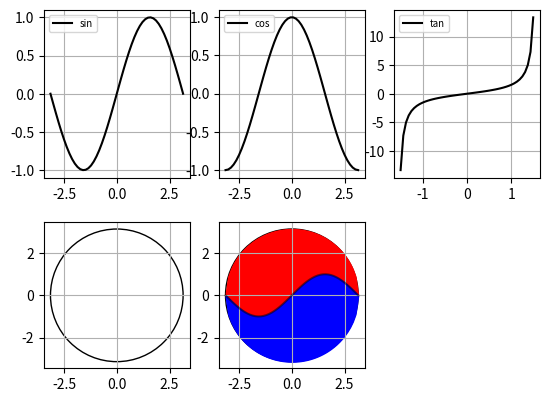

Python code for this plot:
import math
import numpy as np
import matplotlib.pyplot as plt

# sin
plt.subplot(2, 3, 1)

x1 = np.linspace(-np.pi, np.pi)
y1 = np.sin(x1)

plt.plot(x1, y1, color = 'black', label = 'sin')
plt.grid()
plt.legend(fontsize = 7, loc = 2)

# cos
plt.subplot(2, 3, 2)

x1 = np.linspace(-np.pi, np.pi)
y2 = np.cos(x1)

plt.plot(x1, y2, color = 'black', label = 'cos')
plt.grid()
plt.legend(fontsize = 7, loc = 2)

# tan
plt.subplot(2, 3, 3)

x2 = np.linspace(-np.pi / 2.1, np.pi / 2.1 )
y3 = np.tan(x2)

plt.plot(x2, y3, color = 'black', label = 'tan')
plt.grid()
plt.legend(fontsize = 7, loc = 2)

# 원
plt.subplot(2, 3, 4)

c = plt.Circle((0, 0), radius = np.pi, fc = 'w', ec = 'black')
plt.gca().add_patch(c)
plt.axis('scaled')
plt.grid()

# 원 안에 sin 함수 그리기
plt.subplot(2, 3, 5)
c = plt.Circle((0, 0), radius = np.pi, fc = 'w', ec = 'black')
plt.gca().add_patch(c)
plt.axis('scaled')
plt.grid()

x = np.linspace(-np.pi, np.pi)
y = np.sin(x)
y_1 = []
y_2 = []
for i in range(len(x)) :
    y_1.append(math.sqrt(np.pi ** 2 - x[i] ** 2))
    y_2.append(-math.sqrt(np.pi ** 2 - x[i] ** 2))
plt.plot(x, y, color = 'black', alpha = 0.5)
plt.fill_between(x, y_1, y, color = 'r')
plt.fill_between(x, y, y_2, color = 'b')

plt.show()

